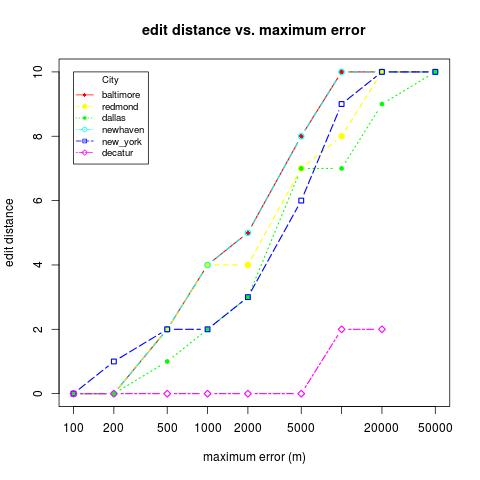

The file beside this chart, header and first rows:
location, skew, distortion
baltimore, 50000, 10
baltimore, 500, 2
baltimore, 5000, 8
baltimore, 10000, 10
baltimore, 100, 0
baltimore, 20000, 10
baltimore, 200, 0
baltimore, 2000, 5
baltimore, 1000, 4
redmond, 50000, 10
redmond, 500, 2
redmond, 5000, 7
redmond, 10000, 8
redmond, 100, 0
redmond, 20000, 10
redmond, 200, 0
redmond, 2000, 4
redmond, 1000, 4
dallas, 50000, 7
dallas, 500, 1
dallas, 5000, 7
dallas, 10000, 9
dallas, 100, 0
dallas, 20000, 10
dallas, 200, 0
dallas, 2000, 3
dallas, 1000, 2
newhaven, 50000, 10
newhaven, 500, 2
newhaven, 5000, 8
newhaven, 10000, 10
newhaven, 100, 0
newhaven, 20000, 10
newhaven, 200, 0
newhaven, 2000, 5
newhaven, 1000, 4
new_york, 50000, 10
new_york, 500, 2
new_york, 5000, 6
new_york, 10000, 9
new_york, 100, 0
new_york, 20000, 10
new_york, 200, 1
new_york, 2000, 3
new_york, 1000, 2
decatur, 500, 0
decatur, 5000, 0
decatur, 10000, 2
decatur, 100, 0
decatur, 20000, 2
decatur, 200, 0
decatur, 2000, 0
decatur, 1000, 0
